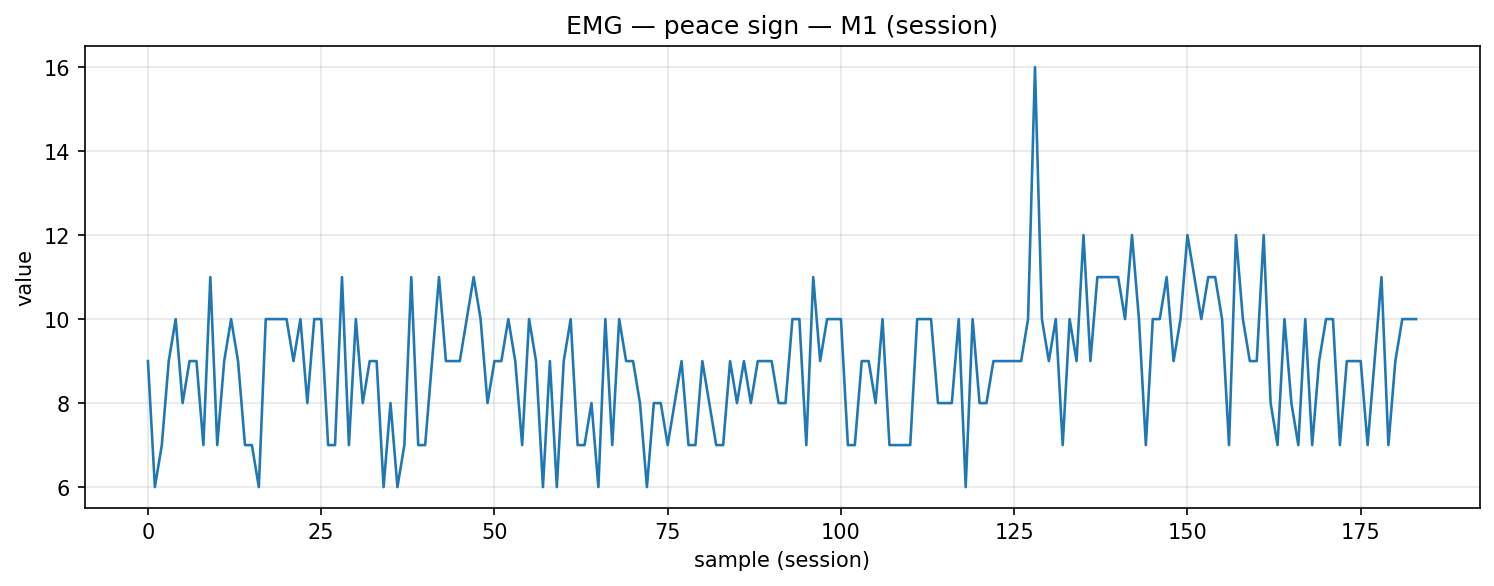

Source data for this figure (header and first rows):
timestamp, device, address, char_uuid, label, col_index, value, payload_ascii, payload_hex
2025-12-09T14:10:32.992, MyoWareSensor1, 88:13:BF:14:F7:1E, f3a56edf-8f1e-4533-93bf-5601b2e91308, peace_sign, 1, 9.0, 9.00, 392e3030
2025-12-09T14:10:33.037, MyoWareSensor1, 88:13:BF:14:F7:1E, f3a56edf-8f1e-4533-93bf-5601b2e91308, peace_sign, 1, 6.0, 6.00, 362e3030
2025-12-09T14:10:33.078, MyoWareSensor1, 88:13:BF:14:F7:1E, f3a56edf-8f1e-4533-93bf-5601b2e91308, peace_sign, 1, 7.0, 7.00, 372e3030
2025-12-09T14:10:33.124, MyoWareSensor1, 88:13:BF:14:F7:1E, f3a56edf-8f1e-4533-93bf-5601b2e91308, peace_sign, 1, 9.0, 9.00, 392e3030
2025-12-09T14:10:33.167, MyoWareSensor1, 88:13:BF:14:F7:1E, f3a56edf-8f1e-4533-93bf-5601b2e91308, peace_sign, 1, 10.0, 10.00, 31302e3030
2025-12-09T14:10:33.216, MyoWareSensor1, 88:13:BF:14:F7:1E, f3a56edf-8f1e-4533-93bf-5601b2e91308, peace_sign, 1, 8.0, 8.00, 382e3030
2025-12-09T14:10:33.255, MyoWareSensor1, 88:13:BF:14:F7:1E, f3a56edf-8f1e-4533-93bf-5601b2e91308, peace_sign, 1, 9.0, 9.00, 392e3030
2025-12-09T14:10:33.297, MyoWareSensor1, 88:13:BF:14:F7:1E, f3a56edf-8f1e-4533-93bf-5601b2e91308, peace_sign, 1, 9.0, 9.00, 392e3030
2025-12-09T14:10:33.342, MyoWareSensor1, 88:13:BF:14:F7:1E, f3a56edf-8f1e-4533-93bf-5601b2e91308, peace_sign, 1, 7.0, 7.00, 372e3030
2025-12-09T14:10:33.385, MyoWareSensor1, 88:13:BF:14:F7:1E, f3a56edf-8f1e-4533-93bf-5601b2e91308, peace_sign, 1, 11.0, 11.00, 31312e3030
2025-12-09T14:10:33.431, MyoWareSensor1, 88:13:BF:14:F7:1E, f3a56edf-8f1e-4533-93bf-5601b2e91308, peace_sign, 1, 7.0, 7.00, 372e3030
2025-12-09T14:10:33.472, MyoWareSensor1, 88:13:BF:14:F7:1E, f3a56edf-8f1e-4533-93bf-5601b2e91308, peace_sign, 1, 9.0, 9.00, 392e3030
2025-12-09T14:10:33.516, MyoWareSensor1, 88:13:BF:14:F7:1E, f3a56edf-8f1e-4533-93bf-5601b2e91308, peace_sign, 1, 10.0, 10.00, 31302e3030
2025-12-09T14:10:33.561, MyoWareSensor1, 88:13:BF:14:F7:1E, f3a56edf-8f1e-4533-93bf-5601b2e91308, peace_sign, 1, 9.0, 9.00, 392e3030
2025-12-09T14:10:33.605, MyoWareSensor1, 88:13:BF:14:F7:1E, f3a56edf-8f1e-4533-93bf-5601b2e91308, peace_sign, 1, 7.0, 7.00, 372e3030
2025-12-09T14:10:33.648, MyoWareSensor1, 88:13:BF:14:F7:1E, f3a56edf-8f1e-4533-93bf-5601b2e91308, peace_sign, 1, 7.0, 7.00, 372e3030
2025-12-09T14:10:33.691, MyoWareSensor1, 88:13:BF:14:F7:1E, f3a56edf-8f1e-4533-93bf-5601b2e91308, peace_sign, 1, 6.0, 6.00, 362e3030
2025-12-09T14:10:33.735, MyoWareSensor1, 88:13:BF:14:F7:1E, f3a56edf-8f1e-4533-93bf-5601b2e91308, peace_sign, 1, 10.0, 10.00, 31302e3030
2025-12-09T14:10:33.784, MyoWareSensor1, 88:13:BF:14:F7:1E, f3a56edf-8f1e-4533-93bf-5601b2e91308, peace_sign, 1, 10.0, 10.00, 31302e3030
2025-12-09T14:10:33.824, MyoWareSensor1, 88:13:BF:14:F7:1E, f3a56edf-8f1e-4533-93bf-5601b2e91308, peace_sign, 1, 10.0, 10.00, 31302e3030
2025-12-09T14:10:33.867, MyoWareSensor1, 88:13:BF:14:F7:1E, f3a56edf-8f1e-4533-93bf-5601b2e91308, peace_sign, 1, 10.0, 10.00, 31302e3030
2025-12-09T14:10:33.916, MyoWareSensor1, 88:13:BF:14:F7:1E, f3a56edf-8f1e-4533-93bf-5601b2e91308, peace_sign, 1, 9.0, 9.00, 392e3030
2025-12-09T14:10:33.958, MyoWareSensor1, 88:13:BF:14:F7:1E, f3a56edf-8f1e-4533-93bf-5601b2e91308, peace_sign, 1, 10.0, 10.00, 31302e3030
2025-12-09T14:10:34.001, MyoWareSensor1, 88:13:BF:14:F7:1E, f3a56edf-8f1e-4533-93bf-5601b2e91308, peace_sign, 1, 8.0, 8.00, 382e3030
2025-12-09T14:10:34.041, MyoWareSensor1, 88:13:BF:14:F7:1E, f3a56edf-8f1e-4533-93bf-5601b2e91308, peace_sign, 1, 10.0, 10.00, 31302e3030
2025-12-09T14:10:34.086, MyoWareSensor1, 88:13:BF:14:F7:1E, f3a56edf-8f1e-4533-93bf-5601b2e91308, peace_sign, 1, 10.0, 10.00, 31302e3030
2025-12-09T14:10:34.131, MyoWareSensor1, 88:13:BF:14:F7:1E, f3a56edf-8f1e-4533-93bf-5601b2e91308, peace_sign, 1, 7.0, 7.00, 372e3030
2025-12-09T14:10:34.174, MyoWareSensor1, 88:13:BF:14:F7:1E, f3a56edf-8f1e-4533-93bf-5601b2e91308, peace_sign, 1, 7.0, 7.00, 372e3030
2025-12-09T14:10:34.212, MyoWareSensor1, 88:13:BF:14:F7:1E, f3a56edf-8f1e-4533-93bf-5601b2e91308, peace_sign, 1, 11.0, 11.00, 31312e3030
2025-12-09T14:10:34.260, MyoWareSensor1, 88:13:BF:14:F7:1E, f3a56edf-8f1e-4533-93bf-5601b2e91308, peace_sign, 1, 7.0, 7.00, 372e3030
2025-12-09T14:10:34.303, MyoWareSensor1, 88:13:BF:14:F7:1E, f3a56edf-8f1e-4533-93bf-5601b2e91308, peace_sign, 1, 10.0, 10.00, 31302e3030
2025-12-09T14:10:34.347, MyoWareSensor1, 88:13:BF:14:F7:1E, f3a56edf-8f1e-4533-93bf-5601b2e91308, peace_sign, 1, 8.0, 8.00, 382e3030
2025-12-09T14:10:34.390, MyoWareSensor1, 88:13:BF:14:F7:1E, f3a56edf-8f1e-4533-93bf-5601b2e91308, peace_sign, 1, 9.0, 9.00, 392e3030
2025-12-09T14:10:34.435, MyoWareSensor1, 88:13:BF:14:F7:1E, f3a56edf-8f1e-4533-93bf-5601b2e91308, peace_sign, 1, 9.0, 9.00, 392e3030
2025-12-09T14:10:34.482, MyoWareSensor1, 88:13:BF:14:F7:1E, f3a56edf-8f1e-4533-93bf-5601b2e91308, peace_sign, 1, 6.0, 6.00, 362e3030
2025-12-09T14:10:34.528, MyoWareSensor1, 88:13:BF:14:F7:1E, f3a56edf-8f1e-4533-93bf-5601b2e91308, peace_sign, 1, 8.0, 8.00, 382e3030
2025-12-09T14:10:34.564, MyoWareSensor1, 88:13:BF:14:F7:1E, f3a56edf-8f1e-4533-93bf-5601b2e91308, peace_sign, 1, 6.0, 6.00, 362e3030
2025-12-09T14:10:34.617, MyoWareSensor1, 88:13:BF:14:F7:1E, f3a56edf-8f1e-4533-93bf-5601b2e91308, peace_sign, 1, 7.0, 7.00, 372e3030
2025-12-09T14:10:34.655, MyoWareSensor1, 88:13:BF:14:F7:1E, f3a56edf-8f1e-4533-93bf-5601b2e91308, peace_sign, 1, 11.0, 11.00, 31312e3030
2025-12-09T14:10:34.699, MyoWareSensor1, 88:13:BF:14:F7:1E, f3a56edf-8f1e-4533-93bf-5601b2e91308, peace_sign, 1, 7.0, 7.00, 372e3030
2025-12-09T14:10:34.736, MyoWareSensor1, 88:13:BF:14:F7:1E, f3a56edf-8f1e-4533-93bf-5601b2e91308, peace_sign, 1, 7.0, 7.00, 372e3030
2025-12-09T14:10:34.798, MyoWareSensor1, 88:13:BF:14:F7:1E, f3a56edf-8f1e-4533-93bf-5601b2e91308, peace_sign, 1, 9.0, 9.00, 392e3030
2025-12-09T14:10:34.828, MyoWareSensor1, 88:13:BF:14:F7:1E, f3a56edf-8f1e-4533-93bf-5601b2e91308, peace_sign, 1, 11.0, 11.00, 31312e3030
2025-12-09T14:10:34.876, MyoWareSensor1, 88:13:BF:14:F7:1E, f3a56edf-8f1e-4533-93bf-5601b2e91308, peace_sign, 1, 9.0, 9.00, 392e3030
2025-12-09T14:10:34.910, MyoWareSensor1, 88:13:BF:14:F7:1E, f3a56edf-8f1e-4533-93bf-5601b2e91308, peace_sign, 1, 9.0, 9.00, 392e3030
2025-12-09T14:10:34.961, MyoWareSensor1, 88:13:BF:14:F7:1E, f3a56edf-8f1e-4533-93bf-5601b2e91308, peace_sign, 1, 9.0, 9.00, 392e3030
2025-12-09T14:10:35.002, MyoWareSensor1, 88:13:BF:14:F7:1E, f3a56edf-8f1e-4533-93bf-5601b2e91308, peace_sign, 1, 10.0, 10.00, 31302e3030
2025-12-09T14:10:35.047, MyoWareSensor1, 88:13:BF:14:F7:1E, f3a56edf-8f1e-4533-93bf-5601b2e91308, peace_sign, 1, 11.0, 11.00, 31312e3030
2025-12-09T14:10:35.085, MyoWareSensor1, 88:13:BF:14:F7:1E, f3a56edf-8f1e-4533-93bf-5601b2e91308, peace_sign, 1, 10.0, 10.00, 31302e3030
2025-12-09T14:10:35.135, MyoWareSensor1, 88:13:BF:14:F7:1E, f3a56edf-8f1e-4533-93bf-5601b2e91308, peace_sign, 1, 8.0, 8.00, 382e3030
2025-12-09T14:10:35.178, MyoWareSensor1, 88:13:BF:14:F7:1E, f3a56edf-8f1e-4533-93bf-5601b2e91308, peace_sign, 1, 9.0, 9.00, 392e3030
2025-12-09T14:10:35.219, MyoWareSensor1, 88:13:BF:14:F7:1E, f3a56edf-8f1e-4533-93bf-5601b2e91308, peace_sign, 1, 9.0, 9.00, 392e3030
2025-12-09T14:10:35.258, MyoWareSensor1, 88:13:BF:14:F7:1E, f3a56edf-8f1e-4533-93bf-5601b2e91308, peace_sign, 1, 10.0, 10.00, 31302e3030
2025-12-09T14:10:35.309, MyoWareSensor1, 88:13:BF:14:F7:1E, f3a56edf-8f1e-4533-93bf-5601b2e91308, peace_sign, 1, 9.0, 9.00, 392e3030
2025-12-09T14:10:35.352, MyoWareSensor1, 88:13:BF:14:F7:1E, f3a56edf-8f1e-4533-93bf-5601b2e91308, peace_sign, 1, 7.0, 7.00, 372e3030
2025-12-09T14:10:35.391, MyoWareSensor1, 88:13:BF:14:F7:1E, f3a56edf-8f1e-4533-93bf-5601b2e91308, peace_sign, 1, 10.0, 10.00, 31302e3030
2025-12-09T14:10:35.456, MyoWareSensor1, 88:13:BF:14:F7:1E, f3a56edf-8f1e-4533-93bf-5601b2e91308, peace_sign, 1, 9.0, 9.00, 392e3030
2025-12-09T14:10:35.485, MyoWareSensor1, 88:13:BF:14:F7:1E, f3a56edf-8f1e-4533-93bf-5601b2e91308, peace_sign, 1, 6.0, 6.00, 362e3030
2025-12-09T14:10:35.534, MyoWareSensor1, 88:13:BF:14:F7:1E, f3a56edf-8f1e-4533-93bf-5601b2e91308, peace_sign, 1, 9.0, 9.00, 392e3030
2025-12-09T14:10:35.573, MyoWareSensor1, 88:13:BF:14:F7:1E, f3a56edf-8f1e-4533-93bf-5601b2e91308, peace_sign, 1, 6.0, 6.00, 362e3030
... 124 more rows
